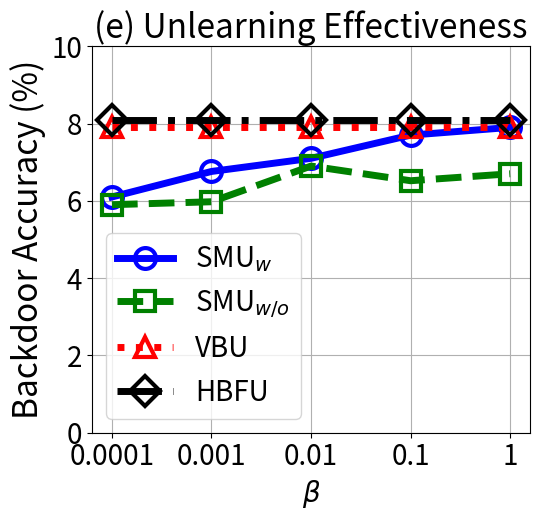

Write the Python code that produced this figure.


import numpy as np
import matplotlib.pyplot as plt

epsilon = 3
beta = 1 / epsilon


x=[1, 2, 3, 4, 5]
# validation_for_plt =[97,95.8600, 94.9400, 93.5400, 93.2400]
# attack_for_plt=[0, 0.3524, 0, 0.1762, 0.1762]
# basic_for_plt=[99.8, 99.8, 99.8, 99.8, 99.8]

labels = ['0.0001', '0.001', '0.01', '0.1', '1' ]
unl_org = [99.99, 99.99, 99.99, 99.99, 99.96]

unl_hess_r = [8.1, 8.1, 8.1, 8.1, 8.1]
unl_vbu = [7.9,    7.9, 7.9, 7.9, 7.9]

unl_ss_w = [6.1,   6.76, 7.1, 7.7, 7.9]
unl_ss_wo = [5.9,   5.976, 6.9, 6.52, 6.7]




plt.figure(figsize=(5.5, 5.3))
l_w=5
m_s=15
marker_s = 3
markevery=1
#plt.figure(figsize=(8, 5.3))
#plt.plot(x, unl_fr, color='blue', marker='^', label='Retrain',linewidth=l_w, markersize=m_s)
plt.plot(x, unl_ss_w, linestyle='-', color='b', marker='o', fillstyle='none', markevery=markevery,
         label='SMU$_{w}$', linewidth=l_w, markersize=m_s, markeredgewidth=marker_s)

#plt.plot(x, unl_ss_w, color='g',  marker='*',  label='SMU$_{w}$',linewidth=l_w, markersize=m_s)
plt.plot(x, unl_ss_wo, linestyle='--', color='g',  marker='s', fillstyle='none', markevery=markevery,
         label='SMU$_{w/o}$',linewidth=l_w, markersize=m_s, markeredgewidth=marker_s)

plt.plot(x, unl_vbu, linestyle=':', color='r',  marker='^', fillstyle='none', markevery=markevery,
         label='VBU', linewidth=l_w,  markersize=m_s, markeredgewidth=marker_s)

plt.plot(x, unl_hess_r, linestyle='-.', color='k',  marker='D', fillstyle='none', markevery=markevery,
         label='HBFU',linewidth=l_w, markersize=m_s, markeredgewidth=marker_s)




# plt.plot(x, y_sa03, color='r',  marker='2',  label='AAAI21 A_acc, pr=0.3',linewidth=3, markersize=8)
# plt.plot(x, y_sa05, color='darkblue',  marker='4',  label='AAAI21 A_acc, pr=0.5',linewidth=3, markersize=8)
# plt.plot(x, y_ma03, color='darkviolet',  marker='3',  label='FedMC A_acc, pr=0.3',linewidth=3, markersize=8)
# plt.plot(x, y_ma05, color='cyan',  marker='p',  label='FedMC A_acc, pr=0.5',linewidth=3, markersize=8)

# plt.plot(x, y_sa03, color='r',  marker='2',  label='AAAI21 A_acc, pr=0.3',linewidth=3, markersize=8)
# plt.plot(x, y_sa05, color='darkblue',  marker='4',  label='AAAI21 A_acc, pr=0.5',linewidth=3, markersize=8)
# plt.plot(x, y_ma03, color='darkviolet',  marker='3',  label='FedMC A_acc, pr=0.3',linewidth=3, markersize=8)
# plt.plot(x, y_ma05, color='cyan',  marker='p',  label='FedMC A_acc, pr=0.5',linewidth=3, markersize=8)


plt.grid()
leg = plt.legend(fancybox=True, shadow=True)
# plt.xlabel('Malicious Client Ratio (%)' ,fontsize=16)
plt.ylabel('Backdoor Accuracy (%)' ,fontsize=24)
my_y_ticks = np.arange(0 ,11,2)
plt.yticks(my_y_ticks,fontsize=20)

plt.xlabel('$\\beta$' ,fontsize=20)
plt.xticks(x, labels, fontsize=20)
# plt.title('CIFAR10 IID')

plt.title('(e) Unlearning Effectiveness', fontsize=24)
plt.legend(loc='best',fontsize=20)
plt.tight_layout()
#plt.title("MNIST")
plt.rcParams['figure.figsize'] = (2.0, 1)
plt.rcParams['image.interpolation'] = 'nearest'
plt.rcParams['figure.subplot.left'] = 0.11
plt.rcParams['figure.subplot.bottom'] = 0.08
plt.rcParams['figure.subplot.right'] = 0.977
plt.rcParams['figure.subplot.top'] = 0.969
plt.savefig('cifar_backacc_beta_curve.png', dpi=200)
plt.show()